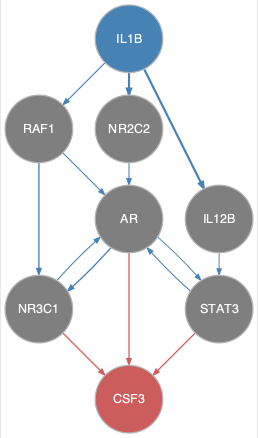

Data behind this chart, as committed beside it:
from	to
AR	NR3C1
AR	STAT3
IL12B	STAT3
IL1B	IL12B
IL1B	NR2C2
IL1B	RAF1
NR2C2	AR
NR3C1	AR
RAF1	AR
RAF1	NR3C1
STAT3	AR
AR	CSF3
NR3C1	CSF3
STAT3	CSF3
